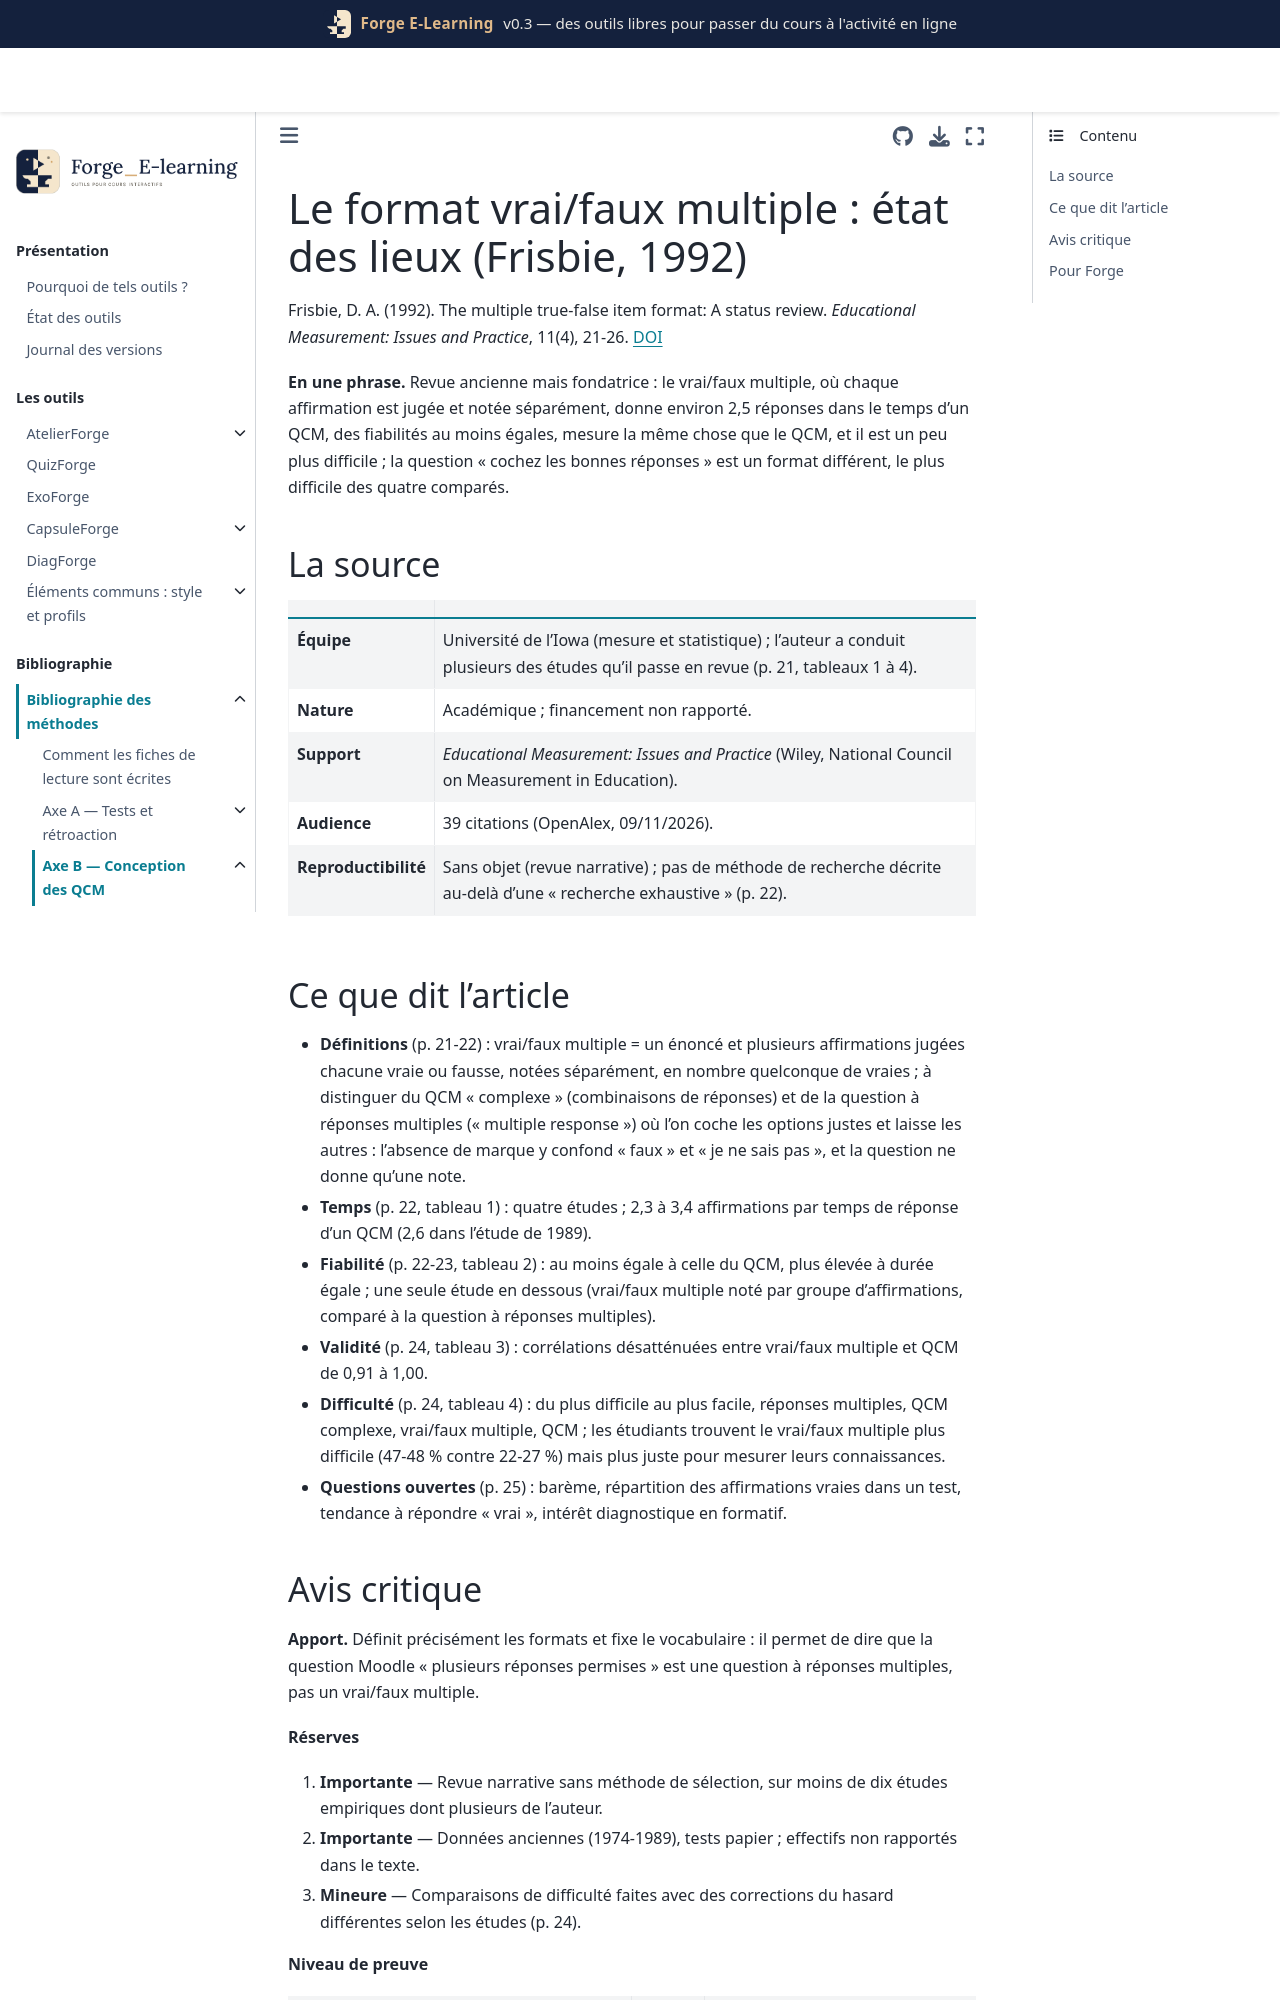

repository: Benoit2lattre/Forge_E-Learning · page: reference/B_conception_qcm/frisbie1992.html · generator: jekyll

---
cle: frisbie1992
reference: "Frisbie, D. A. (1992). The multiple true-false item format: A status review. Educational Measurement: Issues and Practice, 11(4), 21-26."
doi: 10.1111/j.1745-3992.1992.tb00259.x
axe: [B3]
type_etude: revue narrative (environ 20 articles, moins de 10 études empiriques)
public: enseignement supérieur surtout (biologie, psychologie, médecine) ; quelques élèves du secondaire
lecture: texte complet, 09/11/2026
regles:
  - outil: QuizForge
    regle: "distinguer le vrai/faux multiple (un jugement vrai ou faux explicite par affirmation) de la question « cochez les bonnes réponses », où ne pas cocher mêle « faux » et « je ne sais pas » ; préférer le premier pour le diagnostic"
    niveau: C
    transferabilite: forte
  - outil: QuizForge
    regle: "à durée égale, compter environ 2,5 affirmations de vrai/faux multiple pour un QCM à quatre options"
    niveau: C
    transferabilite: moyenne
---

# Le format vrai/faux multiple : état des lieux (Frisbie, 1992)

Frisbie, D. A. (1992). The multiple true-false item format: A status review. *Educational Measurement: Issues and Practice*, 11(4), 21-26. [DOI](https://doi.org/10.1111/j.1745-3992.1992.tb00259.x)

**En une phrase.** Revue ancienne mais fondatrice : le vrai/faux multiple, où chaque affirmation est jugée et notée séparément, donne environ 2,5 réponses dans le temps d'un QCM, des fiabilités au moins égales, mesure la même chose que le QCM, et il est un peu plus difficile ; la question « cochez les bonnes réponses » est un format différent, le plus difficile des quatre comparés.

## La source

| | |
| --- | --- |
| **Équipe** | Université de l'Iowa (mesure et statistique) ; l'auteur a conduit plusieurs des études qu'il passe en revue (p. 21, tableaux 1 à 4). |
| **Nature** | Académique ; financement non rapporté. |
| **Support** | *Educational Measurement: Issues and Practice* (Wiley, National Council on Measurement in Education). |
| **Audience** | 39 citations (OpenAlex, 09/11/2026). |
| **Reproductibilité** | Sans objet (revue narrative) ; pas de méthode de recherche décrite au-delà d'une « recherche exhaustive » (p. 22). |

## Ce que dit l'article

- **Définitions** (p. 21-22) : vrai/faux multiple = un énoncé et plusieurs affirmations jugées chacune vraie ou fausse, notées séparément, en nombre quelconque de vraies ; à distinguer du QCM « complexe » (combinaisons de réponses) et de la question à réponses multiples (« multiple response ») où l'on coche les options justes et laisse les autres : l'absence de marque y confond « faux » et « je ne sais pas », et la question ne donne qu'une note.
- **Temps** (p. 22, tableau 1) : quatre études ; 2,3 à 3,4 affirmations par temps de réponse d'un QCM (2,6 dans l'étude de 1989).
- **Fiabilité** (p. 22-23, tableau 2) : au moins égale à celle du QCM, plus élevée à durée égale ; une seule étude en dessous (vrai/faux multiple noté par groupe d'affirmations, comparé à la question à réponses multiples).
- **Validité** (p. 24, tableau 3) : corrélations désatténuées entre vrai/faux multiple et QCM de 0,91 à 1,00.
- **Difficulté** (p. 24, tableau 4) : du plus difficile au plus facile, réponses multiples, QCM complexe, vrai/faux multiple, QCM ; les étudiants trouvent le vrai/faux multiple plus difficile (47-48 % contre 22-27 %) mais plus juste pour mesurer leurs connaissances.
- **Questions ouvertes** (p. 25) : barème, répartition des affirmations vraies dans un test, tendance à répondre « vrai », intérêt diagnostique en formatif.
